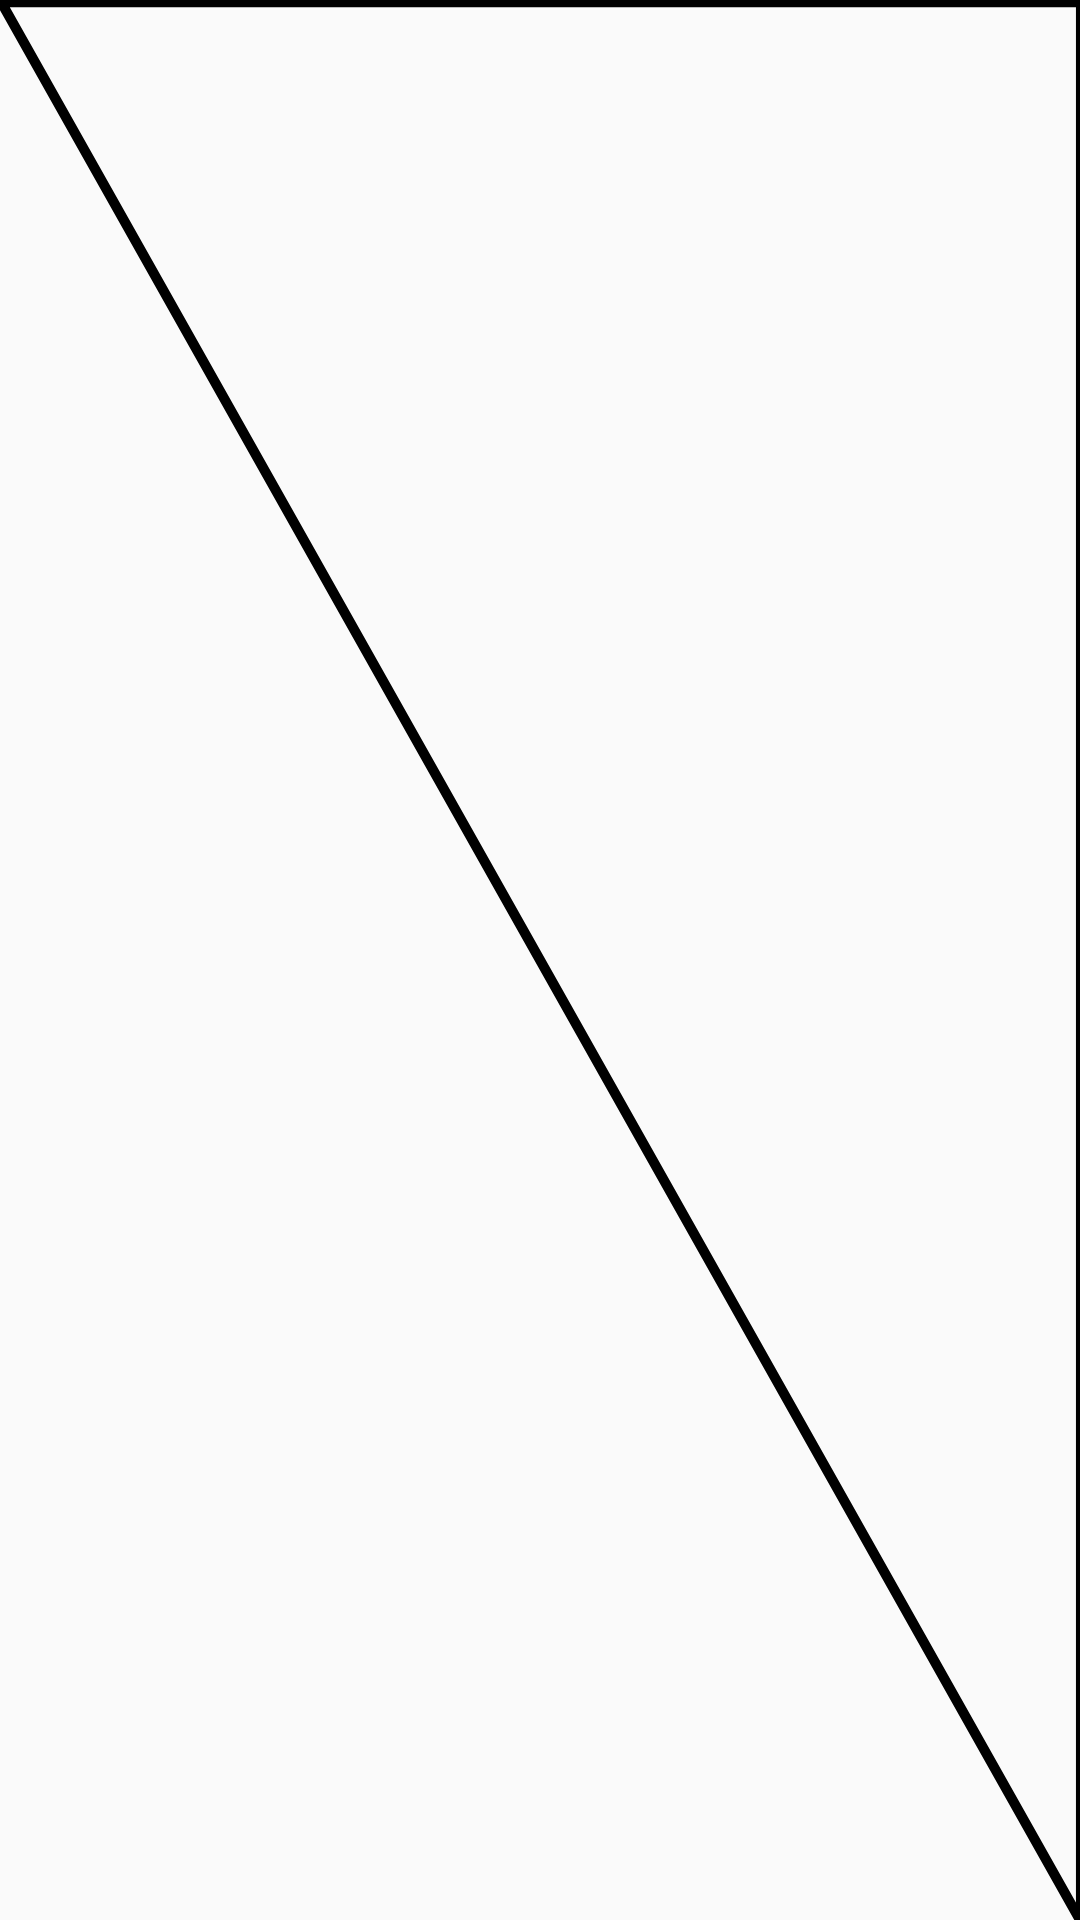

Reconstruct the res/layout file that produces this screen, plus the resources it refers to.
<!-- AndroidManifest.xml: application theme AppTheme -->
<!-- res/layout/left_pre_fold.xml -->
<?xml version="1.0" encoding="utf-8"?>
<androidx.constraintlayout.widget.ConstraintLayout
    xmlns:android="http://schemas.android.com/apk/res/android"
    xmlns:app="http://schemas.android.com/apk/res-auto"
    android:layout_width="match_parent"
    android:layout_height="match_parent"
    android:clipChildren="false"
    android:background="@drawable/left_pre_fold_cutout"
    android:layout_centerInParent="true">





</androidx.constraintlayout.widget.ConstraintLayout>
<!-- resources referenced by this layout -->
<resources>
  <!-- drawable left_pre_fold_cutout (drawable) -->
  <?xml version="1.0" encoding="utf-8"?>
  <vector xmlns:android="http://schemas.android.com/apk/res/android"
      android:height="100dp"
      android:width="100dp"
      android:viewportHeight="100"
      android:viewportWidth="100" >
      <group
          android:name="triangleGroup">
          <path
              android:name="triangle"
              android:fillColor="#00000000"
              android:strokeColor="#000000" android:strokeWidth="0.75"
  
              android:pathData="M0,0 L100,0 L100,100 z" />
      </group>
  </vector>
  <style name="AppTheme" parent="Theme.AppCompat.Light.NoActionBar">
          
          <item name="colorPrimary">@color/colorPrimary</item>
          <item name="colorPrimaryDark">@color/colorPrimaryDark</item>
          <item name="colorAccent">@color/colorAccent</item>
  
      </style>
  <color name="colorPrimary">#008577</color>
  <color name="colorPrimaryDark">#00574B</color>
  <color name="colorAccent">#D81B60</color>
</resources>
